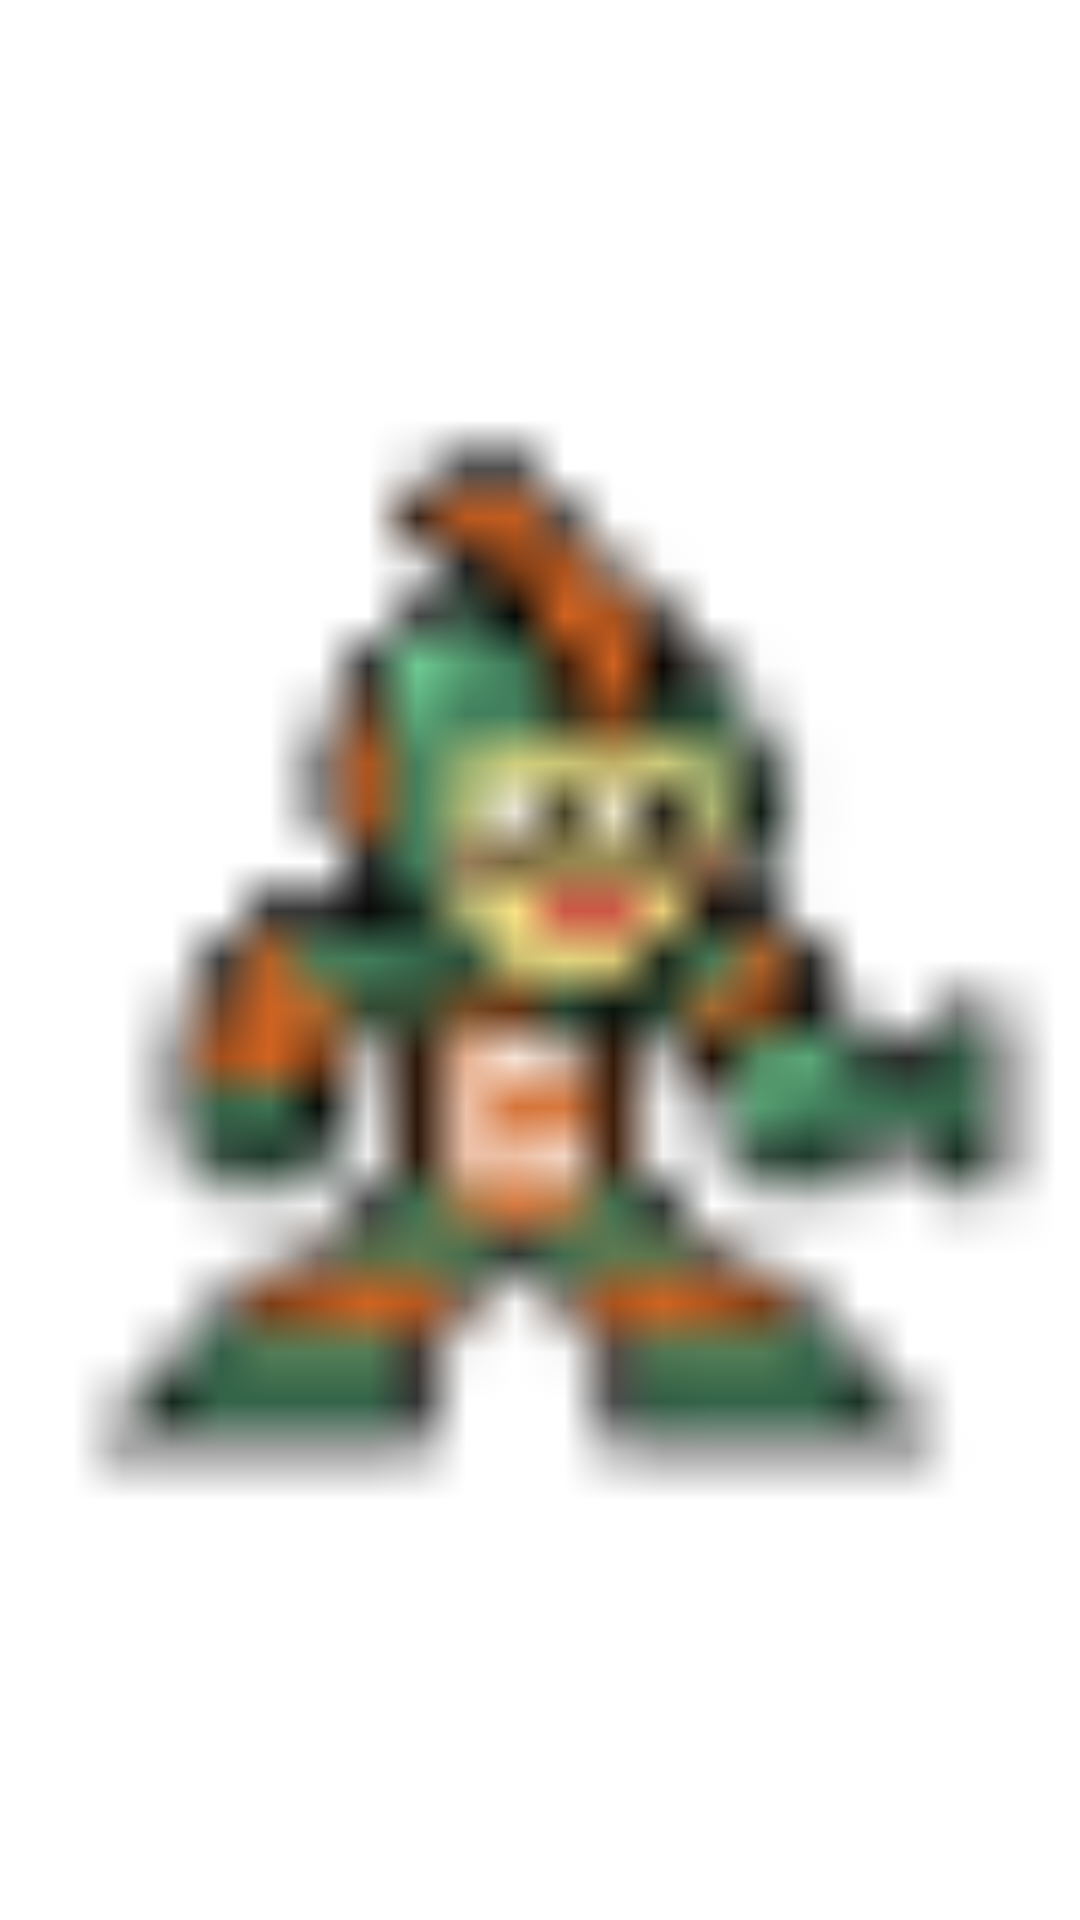

This screen was rendered from an Android layout file. Write that file and the resources it references.
<!-- AndroidManifest.xml: activity theme Launcher -->
<!-- res/layout/activity_launch.xml -->
<?xml version="1.0" encoding="utf-8"?>
<android.support.constraint.ConstraintLayout xmlns:android="http://schemas.android.com/apk/res/android"
    xmlns:app="http://schemas.android.com/apk/res-auto"
    xmlns:tools="http://schemas.android.com/tools"
    android:layout_width="match_parent"
    android:layout_height="match_parent"
    tools:context=".LaunchActivity">

    <ImageView
        android:layout_width="match_parent"
        android:layout_height="match_parent"
        android:contentDescription="Launcher"
        android:src="@drawable/megacode"

        />

</android.support.constraint.ConstraintLayout>
<!-- resources referenced by this layout -->
<resources>
  <!-- drawable megacode: vector/xml drawable (drawable, 11593 chars, omitted) -->
</resources>
